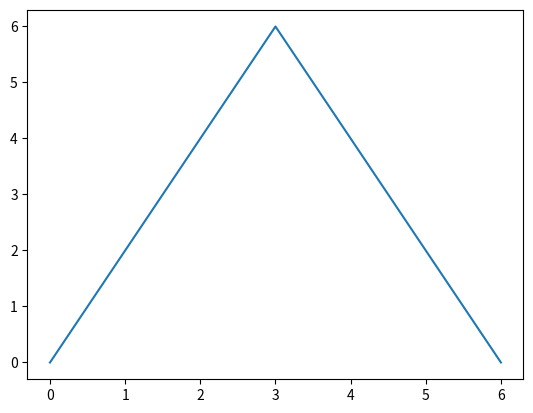

Here is the Python script that generated this plot:
# zaimportuj bibliotekę ’pyplot’ z pakietu ’matplotlib’
# nazwij ją ’plt’
# dalej można z niej korzystać w kodzie pod nazwą ’plt’
import matplotlib.pyplot as plt

# utwórz wykres
# funkcja ’plt.subplots’ zwraca dwa argumenty
# pierwszy ignorujemy, drugi zapisujemy do zmiennej ’axes’
_, axes = plt.subplots()

# tworzymy wykres z punktów (0, 0), (1, 2), (2, 4), itd.
axes.plot([0, 1, 2, 3, 4, 5, 6], [0, 2, 4, 6, 4, 2, 0])

# wyświetlamy wykres
plt.show()